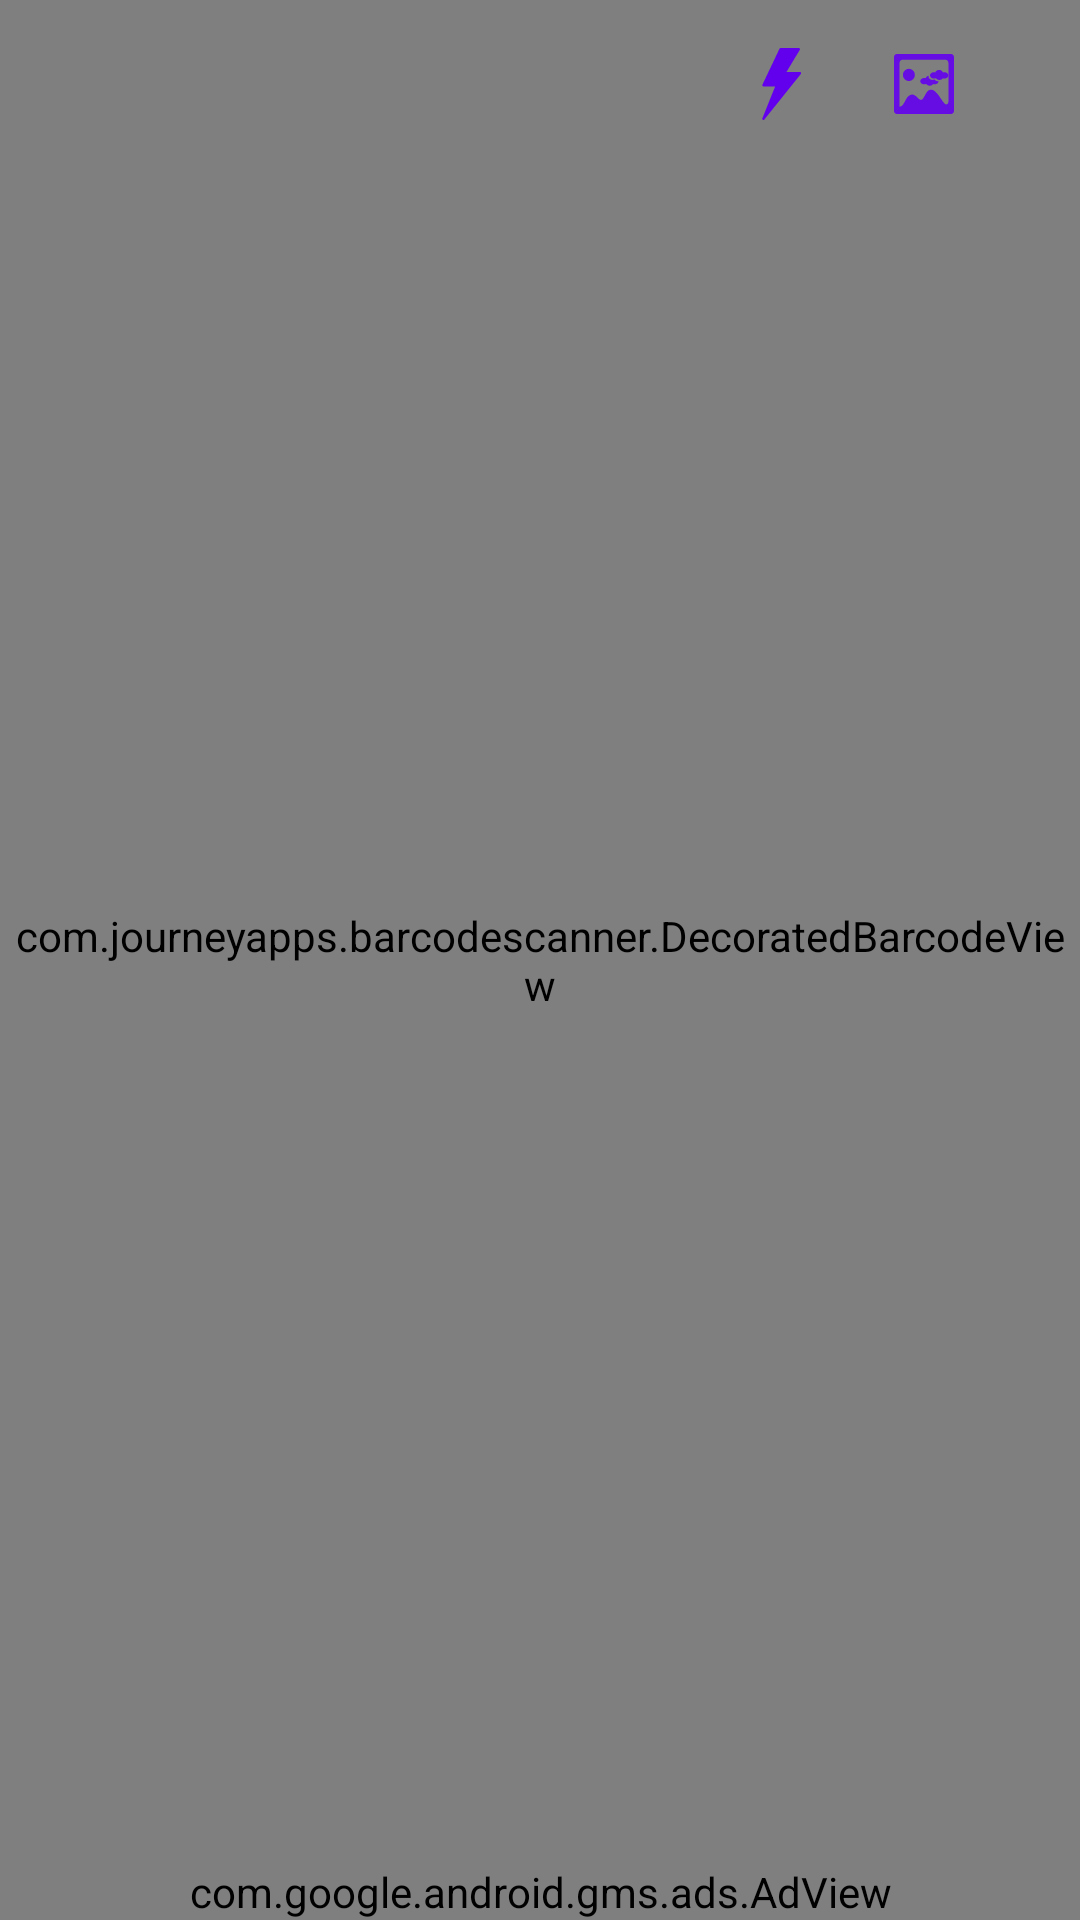

The Android layout XML behind this screen, and the referenced resources:
<!-- AndroidManifest.xml: application theme Theme.QRCode -->
<!-- res/layout/fragment_zxing.xml -->
<?xml version="1.0" encoding="utf-8"?>
<layout xmlns:app="http://schemas.android.com/apk/res-auto">

    <FrameLayout xmlns:android="http://schemas.android.com/apk/res/android"
        xmlns:tools="http://schemas.android.com/tools"
        android:layout_width="match_parent"
        android:layout_height="match_parent"
        android:clickable="true"
        android:focusable="true"
        tools:context=".presentation.ui.main.scan.ZxingFragment">

        <com.journeyapps.barcodescanner.DecoratedBarcodeView
            android:id="@+id/barcodeView"
            android:layout_width="match_parent"
            android:layout_height="match_parent"
            app:zxing_scanner_layout="@layout/custom_barcode_scanner"/>








        <LinearLayout
            android:id="@+id/toolBar"
            android:layout_width="match_parent"
            android:layout_height="?attr/actionBarSize"
            android:background="@android:color/transparent"
            android:gravity="end"
            android:orientation="horizontal">

            <ImageButton
                android:id="@+id/btnFlash"
                android:layout_width="wrap_content"
                android:layout_height="wrap_content"
                android:layout_gravity="center_vertical"
                android:background="?attr/selectableItemBackgroundBorderless"
                android:padding="@dimen/padding_small"
                android:src="@drawable/ic_flash"
                app:tint="@color/color_icon" />

            <ImageButton
                android:id="@+id/btnGallery"
                android:layout_width="wrap_content"
                android:layout_height="wrap_content"
                android:layout_gravity="center"
                android:background="?attr/selectableItemBackgroundBorderless"
                android:padding="@dimen/padding_small"
                android:layout_margin="@dimen/margin_small"
                android:src="@drawable/ic_gallery"
                app:tint="@color/color_icon" />


            <ImageButton
                android:id="@+id/btnFlipCamera"
                android:layout_width="wrap_content"
                android:layout_height="wrap_content"
                android:layout_gravity="center_vertical|end"
                android:layout_marginEnd="@dimen/margin_small"
                android:background="?attr/selectableItemBackgroundBorderless"
                android:padding="@dimen/padding_small"
                android:src="@drawable/ic_more_vert"
                app:tint="@color/color_icon" />
        </LinearLayout>

        <com.google.android.gms.ads.AdView
            android:id="@+id/adView"
            android:layout_gravity="bottom"
            android:layout_width="match_parent"
            android:layout_height="wrap_content"
            app:adSize="BANNER"
            app:adUnitId="@string/banner_ad_unit_id" />
    </FrameLayout>
</layout>
<!-- res/layout/custom_barcode_scanner.xml (included above) -->
<?xml version="1.0" encoding="utf-8"?>
<merge xmlns:android="http://schemas.android.com/apk/res/android"
    xmlns:tools="http://schemas.android.com/tools"
    xmlns:app="http://schemas.android.com/apk/res-auto">

    <com.journeyapps.barcodescanner.BarcodeView
        android:layout_width="match_parent"
        android:layout_height="match_parent"
        android:id="@+id/zxing_barcode_surface"
        app:zxing_framing_rect_width="250dp"
        app:zxing_framing_rect_height="250dp"/>

    <com.journeyapps.barcodescanner.ViewfinderView
        android:layout_width="match_parent"
        android:layout_height="match_parent"
        android:id="@+id/zxing_viewfinder_view"
        app:zxing_possible_result_points="@color/color_icon"
        app:zxing_result_view="@color/zxing_custom_result_view"
        app:zxing_viewfinder_laser="@color/color_icon"
        app:zxing_viewfinder_mask="@android:color/transparent"/>

    <TextView
        android:id="@+id/zxing_status_view"
        android:layout_width="wrap_content"
        android:layout_height="wrap_content"
        android:layout_gravity="bottom|center_horizontal"
        android:background="@color/zxing_transparent"
        android:text="@string/zxing_msg_default_status"
        android:textColor="@color/zxing_status_text"/>

</merge>
<!-- resources referenced by this layout -->
<resources>
  <color name="color_icon">#FF6200EE</color>
  <dimen name="image_size">200dp</dimen>
  <dimen name="margin_small">8dp</dimen>
  <dimen name="padding_small">8dp</dimen>
  <!-- drawable ic_flash (drawable) -->
  <vector xmlns:android="http://schemas.android.com/apk/res/android" android:height="24dp"
          android:viewportHeight="20" android:viewportWidth="21" android:width="24dp">
      <path android:fillColor="#ffffff"
            android:pathData="M16.6334,6.8593C16.5788,6.742 16.4611,6.6667 16.3314,6.6667H12.3814L16.2798,0.5117C16.3448,0.409 16.3488,0.279 16.2901,0.1727C16.2315,0.066 16.1194,0 15.9981,0H10.6648C10.5384,0 10.4231,0.0713 10.3664,0.1843L5.3664,10.1843C5.3148,10.2873 5.3204,10.41 5.3811,10.5083C5.4421,10.6066 5.5491,10.6666 5.6648,10.6666H9.0924L5.3574,19.5373C5.2937,19.689 5.3504,19.865 5.4907,19.951C5.5447,19.984 5.6047,20 5.6644,20C5.7601,20 5.8544,19.9589 5.9198,19.8816L16.5864,7.215C16.6701,7.1157 16.6881,6.977 16.6334,6.8593Z"/>
  </vector>
  <string name="banner_ad_unit_id">ca-app-pub-2470081383656893/7408142849</string>
  <style name="Theme.QRCode" parent="Theme.MaterialComponents.DayNight.NoActionBar">
          
          <item name="colorPrimary">@color/purple_500</item>
          <item name="colorPrimaryVariant">@color/purple_700</item>
          <item name="colorOnPrimary">@color/white</item>
          
          <item name="colorSecondary">@color/teal_200</item>
          <item name="colorSecondaryVariant">@color/teal_700</item>
          <item name="colorOnSecondary">@color/black</item>
          
          
          <item name="android:statusBarColor">@android:color/transparent</item>
          <item name="android:windowLightStatusBar" tools:targetApi="m">true</item>
          
          
          <item name="android:windowActivityTransitions">true</item>
  
          
          <item name="android:windowEnterTransition">@android:transition/fade</item>
          <item name="android:windowExitTransition">@android:transition/move</item>
  
          
          <item name="windowNoTitle">true</item>
          <item name="windowActionBar">false</item>
          <item name="android:windowFullscreen">true</item>
          <item name="android:windowContentOverlay">@null</item>
      </style>
  <color name="purple_500">#FF6200EE</color>
  <color name="purple_700">#FF3700B3</color>
  <color name="white">#FFFFFFFF</color>
  <color name="teal_200">#FF03DAC5</color>
  <color name="teal_700">#FF018786</color>
  <color name="black">#FF000000</color>
</resources>
